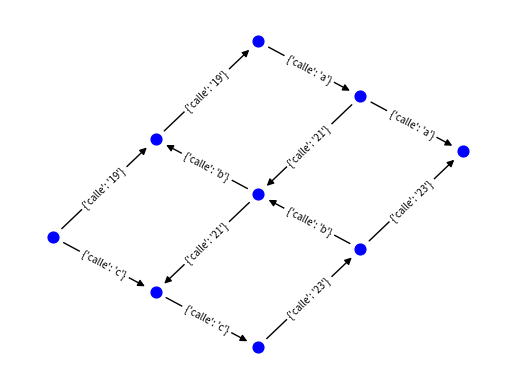

Source code (Python):
import matplotlib.pyplot as plot
import networkx as nx

G  =  nx . DiGraph ()

G.add_edge(1,2,calle='c')
G.add_edge(2,3,calle='c')
G.add_edge(5,4,calle='b')
G.add_edge(6,5,calle='b')
G.add_edge(8,9,calle='a')
G.add_edge(7,8,calle='a')
G.add_edge(1,4,calle='19')
G.add_edge(4,7,calle='19')
G.add_edge(8,5,calle='21')
G.add_edge(5,2,calle ='21')
G.add_edge(3,6,calle ='23')
G.add_edge(6,9,calle ='23')

pos = nx.spectral_layout(G)
nx.draw_networkx_nodes(G, pos, node_size=60, node_color='b', node_shape='o')
nx.draw_networkx_edges(G, pos, width=1, edge_color='black')
edge_labels=nx.draw_networkx_edge_labels(G,pos,font_size=7,label_pos=.5)


plot.axis('off')
plot.savefig("fig5.eps")
plot.show()
